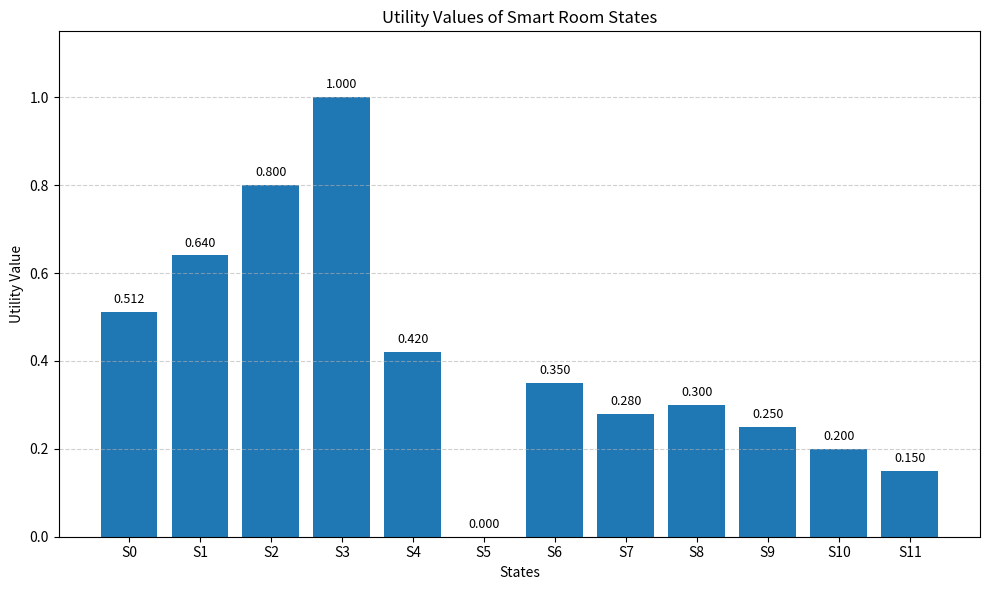

This figure's Python source:
import matplotlib.pyplot as plt
import numpy as np

# State numbers
states = np.arange(12)

# Utility values from the practical
utilities = [
    0.512, 0.640, 0.800, 1.000,
    0.420, 0.000, 0.350, 0.280,
    0.300, 0.250, 0.200, 0.150
]

# State labels
state_labels = [
    "S0", "S1", "S2", "S3",
    "S4", "S5", "S6", "S7",
    "S8", "S9", "S10", "S11"
]

# Create the bar graph
plt.figure(figsize=(10, 6))

bars = plt.bar(states, utilities)

# Add utility values above each bar
for bar, utility in zip(bars, utilities):
    plt.text(
        bar.get_x() + bar.get_width() / 2,
        bar.get_height() + 0.02,
        f"{utility:.3f}",
        ha="center",
        fontsize=9
    )

# Graph details
plt.title("Utility Values of Smart Room States")
plt.xlabel("States")
plt.ylabel("Utility Value")
plt.xticks(states, state_labels)
plt.ylim(0, 1.15)
plt.grid(axis="y", linestyle="--", alpha=0.6)

plt.tight_layout()
plt.show()
